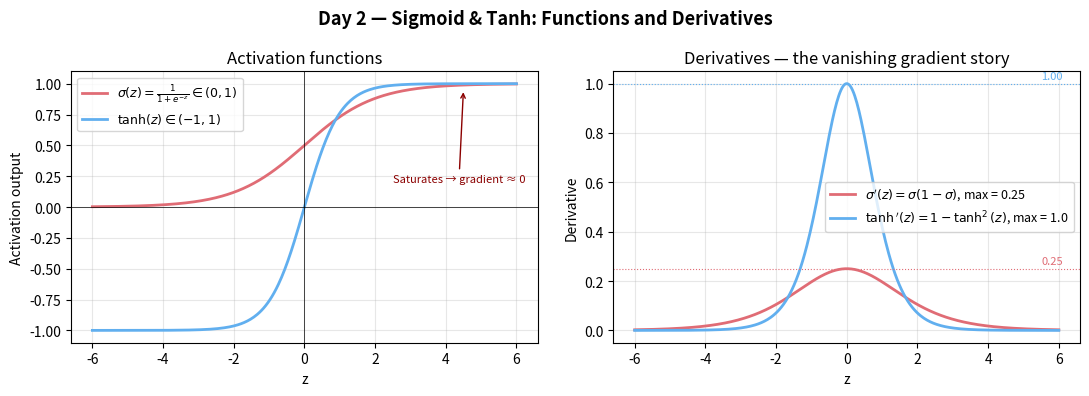

This figure's Python source:
import numpy as np
import matplotlib.pyplot as plt

z = np.linspace(-6, 6, 400)

sigmoid = 1 / (1 + np.exp(-z))
tanh = np.tanh(z)
d_sigmoid = sigmoid * (1 - sigmoid)
d_tanh = 1 - tanh ** 2

fig, axes = plt.subplots(1, 2, figsize=(11, 4))
fig.suptitle("Day 2 — Sigmoid & Tanh: Functions and Derivatives", fontsize=13, fontweight="bold")

ax = axes[0]
ax.plot(z, sigmoid, color="#e06c75", linewidth=2, label=r"$\sigma(z)=\frac{1}{1+e^{-z}} \in (0,1)$")
ax.plot(z, tanh, color="#61afef", linewidth=2, label=r"$\tanh(z) \in (-1,1)$")
ax.axhline(0, color="k", linewidth=0.5)
ax.axvline(0, color="k", linewidth=0.5)
ax.set_xlabel("z"); ax.set_ylabel("Activation output")
ax.set_title("Activation functions")
ax.legend(fontsize=9); ax.grid(True, alpha=0.3)
ax.annotate("Saturates → gradient ≈ 0", xy=(4.5, sigmoid[-100]), fontsize=8, color="darkred",
            xytext=(2.5, 0.2), arrowprops=dict(arrowstyle="->", color="darkred"))

ax = axes[1]
ax.plot(z, d_sigmoid, color="#e06c75", linewidth=2, label=r"$\sigma'(z) = \sigma(1-\sigma)$, max = 0.25")
ax.plot(z, d_tanh,   color="#61afef", linewidth=2, label=r"$\tanh'(z) = 1-\tanh^2(z)$, max = 1.0")
ax.axhline(0.25, color="#e06c75", linewidth=0.8, linestyle=":")
ax.axhline(1.0,  color="#61afef", linewidth=0.8, linestyle=":")
ax.text(5.5, 0.27, "0.25", color="#e06c75", fontsize=8)
ax.text(5.5, 1.02, "1.00", color="#61afef", fontsize=8)
ax.set_xlabel("z"); ax.set_ylabel("Derivative")
ax.set_title("Derivatives — the vanishing gradient story")
ax.legend(fontsize=9); ax.grid(True, alpha=0.3)

plt.tight_layout()
plt.savefig("graph_DAY_2.png", dpi=120, bbox_inches="tight")
print("graph_DAY_2.png saved")
